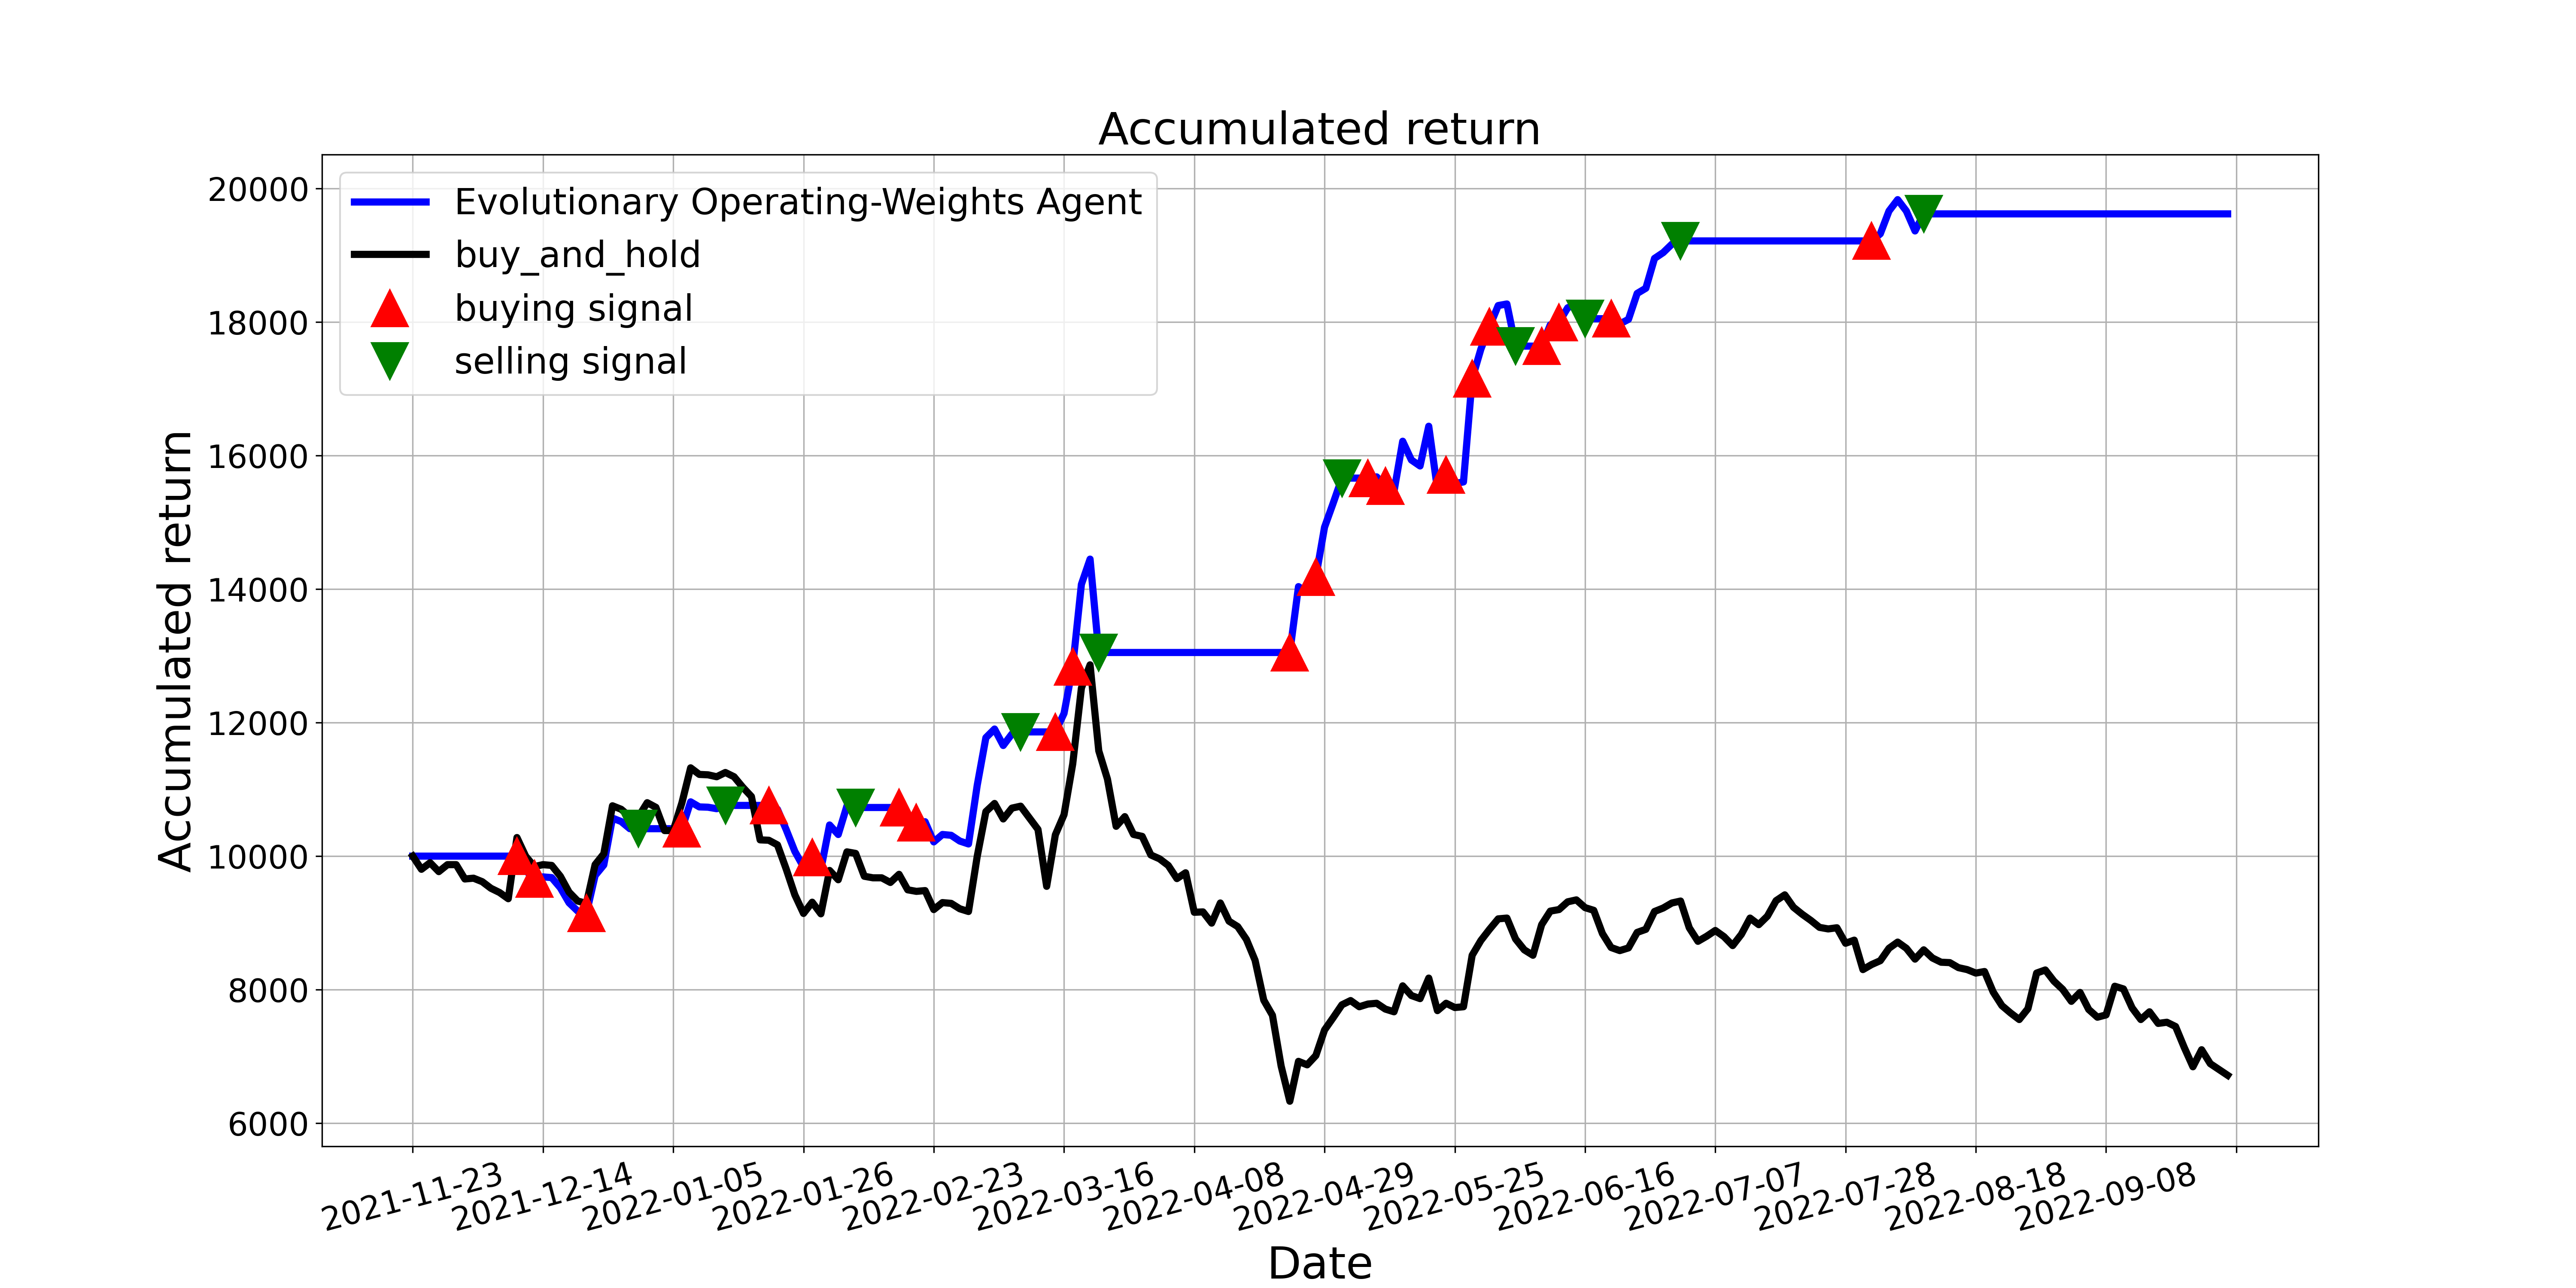

The file beside this chart, header and first rows:
, tradeDate, B&H, action, operation, return
0, 2021-11-23, 10000, 0, 0, 10000
1, 2021-11-24, 9803, 0, 0, 10000
2, 2021-11-25, 9901, 0, 0, 10000
3, 2021-11-26, 9768, 0, 0, 10000
4, 2021-11-29, 9872, 0, 0, 10000
5, 2021-11-30, 9872, 0, 0, 10000
6, 2021-12-01, 9658, 0, 0, 10000
7, 2021-12-02, 9669, 0, 0, 10000
8, 2021-12-03, 9617, 0, 0, 10000
9, 2021-12-06, 9519, 0, 0, 10000
10, 2021-12-07, 9455, 0, 0, 10000
11, 2021-12-08, 9362, 0, 0, 10000
12, 2021-12-09, 10278, 1, 1, 10000
13, 2021-12-10, 10000, 0, 0, 9784
14, 2021-12-13, 9843, 1, 1, 9662
15, 2021-12-14, 9872, 0, 0, 9689
16, 2021-12-15, 9861, 0, 0, 9678
17, 2021-12-16, 9698, 2, 0, 9525
18, 2021-12-17, 9461, 0, 0, 9301
19, 2021-12-20, 9327, 0, 0, 9176
20, 2021-12-21, 9292, 1, 1, 9143
21, 2021-12-22, 9872, 0, 0, 9709
22, 2021-12-23, 10035, 0, 0, 9868
23, 2021-12-24, 10754, 0, 0, 10569
24, 2021-12-27, 10702, 0, 0, 10518
25, 2021-12-28, 10592, 0, 0, 10411
26, 2021-12-29, 10592, 2, 2, 10411
27, 2021-12-30, 10800, 2, 0, 10411
28, 2021-12-31, 10731, 2, 0, 10411
29, 2022-01-04, 10383, 0, 0, 10411
30, 2022-01-05, 10383, 0, 0, 10411
31, 2022-01-06, 10800, 1, 1, 10411
32, 2022-01-07, 11322, 0, 0, 10813
33, 2022-01-10, 11224, 0, 0, 10737
34, 2022-01-11, 11218, 0, 0, 10733
35, 2022-01-12, 11189, 0, 0, 10710
36, 2022-01-13, 11253, 2, 2, 10760
37, 2022-01-14, 11189, 2, 0, 10760
38, 2022-01-17, 11032, 0, 0, 10760
39, 2022-01-18, 10893, 0, 0, 10760
40, 2022-01-19, 10244, 0, 0, 10760
41, 2022-01-20, 10238, 1, 1, 10760
42, 2022-01-21, 10168, 2, 0, 10701
43, 2022-01-24, 9809, 0, 0, 10398
44, 2022-01-25, 9420, 0, 0, 10071
45, 2022-01-26, 9142, 0, 0, 9837
46, 2022-01-27, 9310, 1, 1, 9979
47, 2022-01-28, 9136, 0, 0, 9800
48, 2022-02-07, 9785, 0, 0, 10467
49, 2022-02-08, 9646, 0, 0, 10324
50, 2022-02-09, 10064, 0, 0, 10752
51, 2022-02-10, 10041, 2, 2, 10728
52, 2022-02-11, 9698, 0, 0, 10728
53, 2022-02-14, 9675, 2, 0, 10728
54, 2022-02-15, 9675, 0, 0, 10728
55, 2022-02-16, 9606, 0, 0, 10728
56, 2022-02-17, 9727, 1, 1, 10728
57, 2022-02-18, 9495, 0, 0, 10524
58, 2022-02-21, 9472, 1, 1, 10503
59, 2022-02-22, 9484, 0, 0, 10516
... 150 more rows
